Dataset: dataset (GitHub, nicolawatt/ENG5337). Classes: horizontal, junction, left, no line, right, vertical.

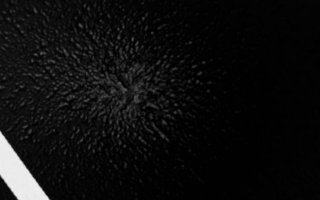
Label: left

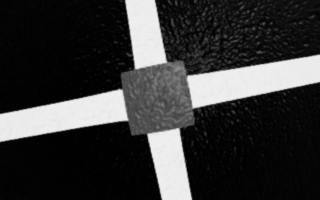
Label: junction

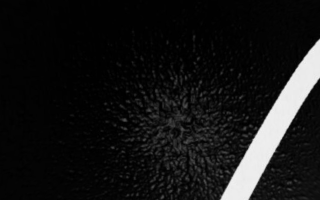
Label: right

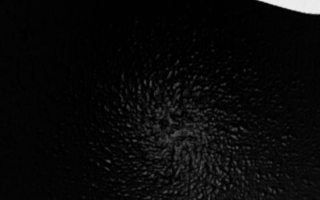
Label: horizontal

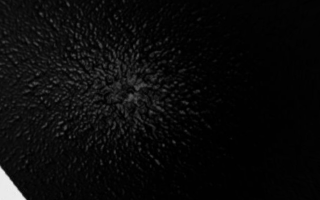
Label: no line

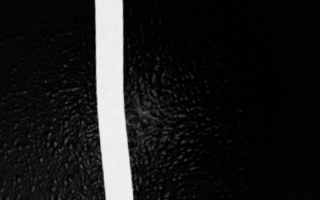
Label: vertical
